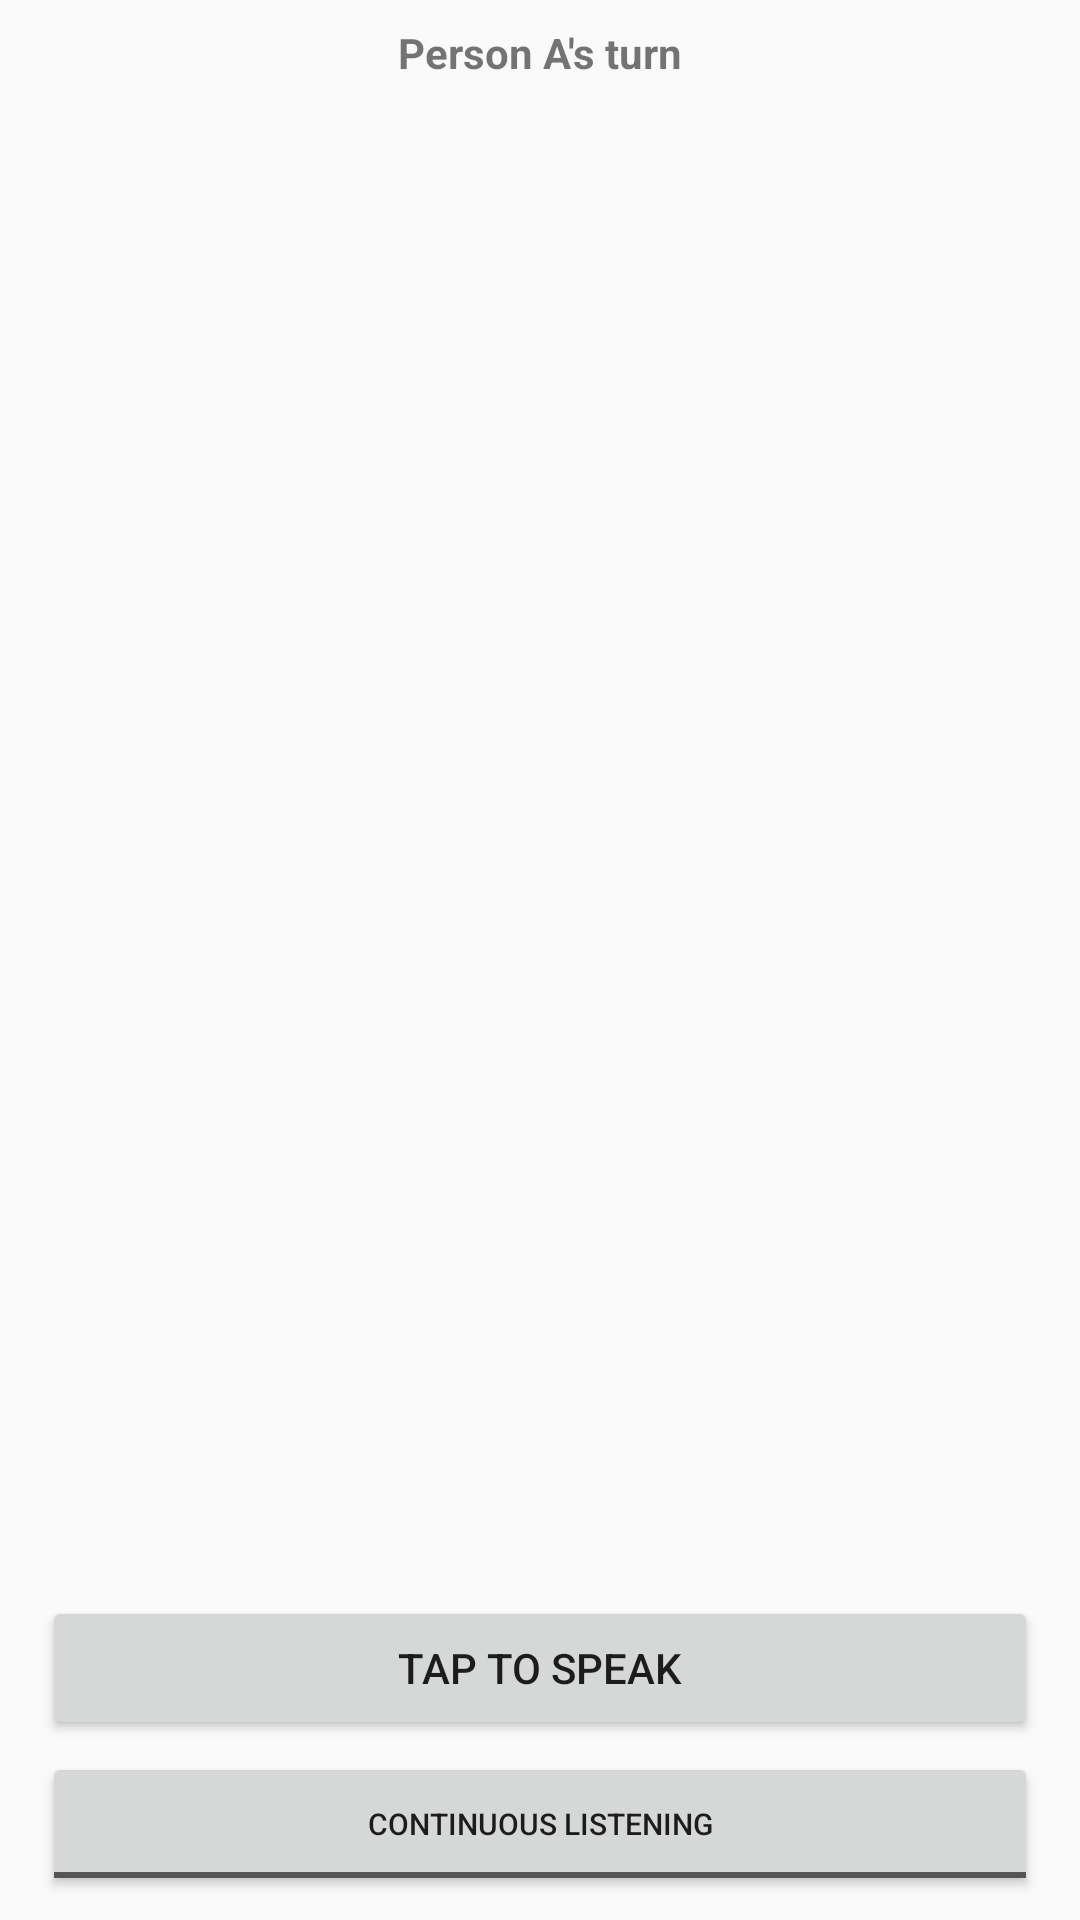

The Android layout XML behind this screen, and the referenced resources:
<!-- AndroidManifest.xml: application theme Theme.RetroidTranslator -->
<!-- res/layout/view_conversation_pane.xml -->
<?xml version="1.0" encoding="utf-8"?>
<LinearLayout xmlns:android="http://schemas.android.com/apk/res/android"
    android:layout_width="match_parent"
    android:layout_height="match_parent"
    android:orientation="vertical"
    android:paddingHorizontal="14dp"
    android:paddingVertical="8dp">

    <TextView
        android:id="@+id/textPaneTurnIndicator"
        android:layout_width="match_parent"
        android:layout_height="wrap_content"
        android:gravity="center"
        android:textSize="14sp"
        android:textStyle="bold"
        android:text="Person A's turn" />

    
    
    <androidx.recyclerview.widget.RecyclerView
        android:id="@+id/recyclerPaneTranscript"
        android:layout_width="match_parent"
        android:layout_height="0dp"
        android:layout_weight="1"
        android:layout_marginTop="4dp"
        android:clipToPadding="false"
        android:accessibilityLiveRegion="polite" />

    <TextView
        android:id="@+id/textPaneStatus"
        android:layout_width="match_parent"
        android:layout_height="wrap_content"
        android:gravity="center"
        android:textSize="11sp"
        android:textStyle="italic" />

    <Button
        android:id="@+id/btnPaneMic"
        android:layout_width="match_parent"
        android:layout_height="48dp"
        android:layout_marginTop="4dp"
        android:text="Tap to speak" />

    <ToggleButton
        android:id="@+id/togglePaneContinuous"
        android:layout_width="match_parent"
        android:layout_height="wrap_content"
        android:layout_marginTop="4dp"
        android:textSize="10sp"
        android:textOn="Continuous on (tap to stop)"
        android:textOff="Continuous listening"
        android:checked="false" />

</LinearLayout>
<!-- resources referenced by this layout -->
<resources>
  <style name="Theme.RetroidTranslator" parent="Theme.MaterialComponents.DayNight.NoActionBar">
          <item name="colorPrimary">@color/colorPrimary</item>
          <item name="colorPrimaryDark">@color/colorPrimaryDark</item>
          <item name="colorAccent">@color/colorAccent</item>
          <item name="android:windowBackground">@color/background_light</item>
      </style>
  <color name="colorPrimary">#1565C0</color>
  <color name="colorPrimaryDark">#0D47A1</color>
  <color name="colorAccent">#FF6F00</color>
  <color name="background_light">#FAFAFA</color>
</resources>
